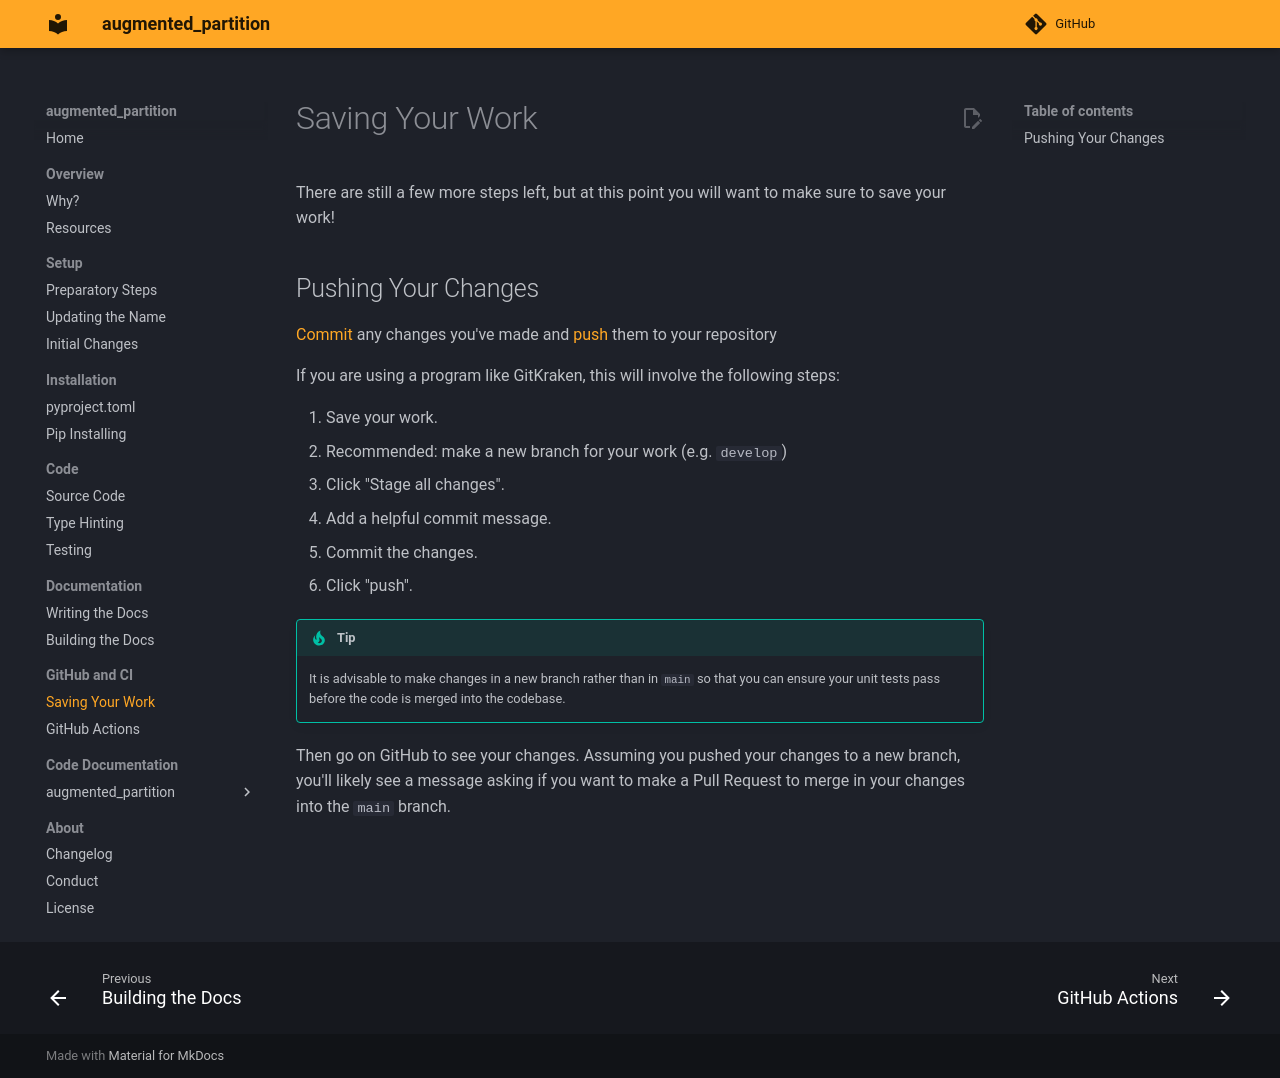

repository: chexia8/large_atomic_structures · page: example_docs/github/commits.html · generator: mkdocs

# Saving Your Work

There are still a few more steps left, but at this point you will want to make sure to save your work!

## Pushing Your Changes

[Commit](https://github.com/git-guides/git-commit) any changes you've made and [push](https://github.com/git-guides/git-push) them to your repository

If you are using a program like GitKraken, this will involve the following steps:

1. Save your work.
2. Recommended: make a new branch for your work (e.g. `develop`)
3. Click "Stage all changes".
4. Add a helpful commit message.
5. Commit the changes.
6. Click "push".

!!! Tip

    It is advisable to make changes in a new branch rather than in `main` so that you can ensure your unit tests pass before the code is merged into the codebase.

Then go on GitHub to see your changes. Assuming you pushed your changes to a new branch, you'll likely see a message asking if you want to make a Pull Request to merge in your changes into the `main` branch.
